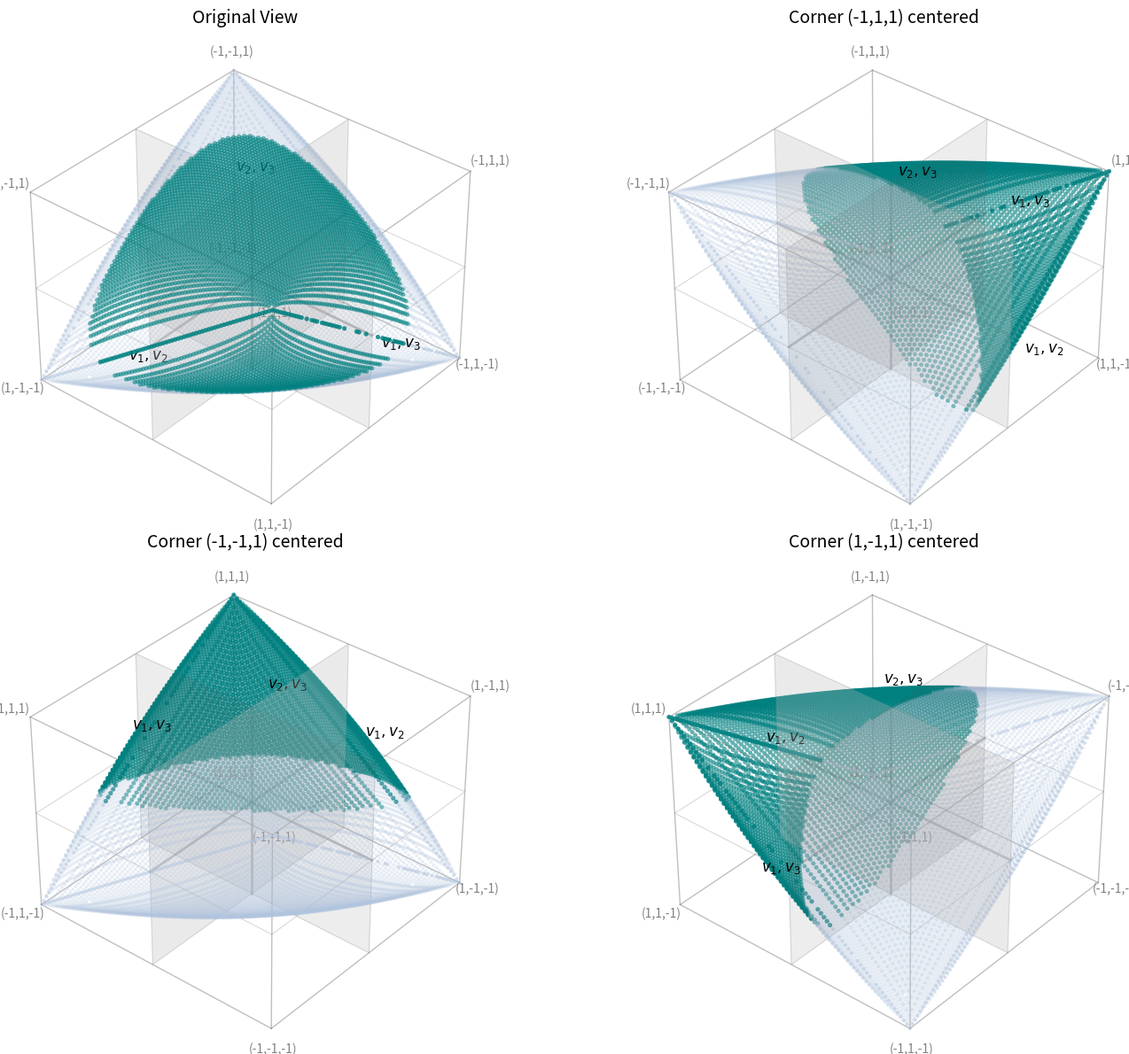

The script that saved this image:
import numpy as np
from matplotlib import pyplot as plt
from mpl_toolkits.mplot3d import Axes3D


def calculate_correlation_determinant(rho12, rho13, rho23):
    """Calculate determinant of 3x3 correlation matrix"""
    return 1 + 2 * rho12 * rho13 * rho23 - rho12 ** 2 - rho13 ** 2 - rho23 ** 2


def calculate_viewing_direction(elev, azim):
    """Calculate the viewing direction vector from elevation and azimuth angles"""
    # Convert degrees to radians
    elev_rad = np.radians(elev)
    azim_rad = np.radians(azim)

    # Calculate viewing direction (where the camera is looking FROM)
    x = np.cos(elev_rad) * np.cos(azim_rad)
    y = np.cos(elev_rad) * np.sin(azim_rad)
    z = np.sin(elev_rad)

    return np.array([x, y, z])


def get_polytope_boundary_points(resolution=60):
    """Get all boundary points of the correlation polytope"""
    rho_range = np.linspace(-1, 1, resolution)
    boundary_points = []

    print(f"Calculating boundary points with resolution {resolution}...")

    for rho12 in rho_range:
        for rho13 in rho_range:
            a = -1
            b = 2 * rho12 * rho13
            c = 1 - rho12 ** 2 - rho13 ** 2

            discriminant = b ** 2 - 4 * a * c

            if discriminant >= 0:
                rho23_1 = (-b + np.sqrt(discriminant)) / (2 * a)
                rho23_2 = (-b - np.sqrt(discriminant)) / (2 * a)

                for rho23 in [rho23_1, rho23_2]:
                    if -1 <= rho23 <= 1:
                        boundary_points.append([rho12, rho13, rho23])

    if not boundary_points:
        print("No boundary points found!")
        return None

    boundary_points = np.array(boundary_points)
    print(f"Found {len(boundary_points)} boundary points")
    return boundary_points


def classify_front_back_points(boundary_points, reference_elev=35, reference_azim=40,
                               depth_threshold_percentile=60):
    """Classify points as front or back using a fixed reference viewing direction"""
    # Calculate reference viewing direction
    reference_view_direction = calculate_viewing_direction(reference_elev, reference_azim)

    # Project all points onto the reference viewing direction to get their "depth"
    depths = np.dot(boundary_points, reference_view_direction)

    # Separate front and back based on depth percentile
    depth_threshold = np.percentile(depths, depth_threshold_percentile)

    front_mask = depths >= depth_threshold
    back_mask = depths < depth_threshold

    return front_mask, back_mask


def draw_coordinate_planes_fallback(ax, fontsize):
    """Fallback implementation of coordinate planes"""
    # XY plane at z=0
    xy_outline = np.array([[-1, -1, 0], [1, -1, 0], [1, 1, 0], [-1, 1, 0], [-1, -1, 0]])
    ax.plot(xy_outline[:, 0], xy_outline[:, 1], xy_outline[:, 2], 'grey', linewidth=0.8, alpha=0.3)

    # XZ plane at y=0
    xz_outline = np.array([[-1, 0, -1], [1, 0, -1], [1, 0, 1], [-1, 0, 1], [-1, 0, -1]])
    ax.plot(xz_outline[:, 0], xz_outline[:, 1], xz_outline[:, 2], 'grey', linewidth=0.8, alpha=0.3)

    # YZ plane at x=0
    yz_outline = np.array([[0, -1, -1], [0, 1, -1], [0, 1, 1], [0, -1, 1], [0, -1, -1]])
    ax.plot(yz_outline[:, 0], yz_outline[:, 1], yz_outline[:, 2], 'grey', linewidth=0.8, alpha=0.3)

    # Coordinate axes
    ax.plot([-1, 1], [0, 0], [0, 0], 'gray', linewidth=2, alpha=0.5)
    ax.plot([0, 0], [-1, 1], [0, 0], 'gray', linewidth=2, alpha=0.5)
    ax.plot([0, 0], [0, 0], [-1, 1], 'gray', linewidth=2, alpha=0.5)

    # XZ plane at y=0 with fill
    xz_x, xz_z = np.meshgrid([-1, 1], [-1, 1])
    xz_y = np.zeros_like(xz_x)
    ax.plot_surface(xz_x, xz_y, xz_z, alpha=0.3, color='lightgray')

    # YZ plane at x=0 with fill
    yz_y, yz_z = np.meshgrid([-1, 1], [-1, 1])
    yz_x = np.zeros_like(yz_y)
    ax.plot_surface(yz_x, yz_y, yz_z, alpha=0.1, color='lightgray')


def draw_cube_wireframe_fallback(ax, fontsize):
    """Fallback implementation of cube wireframe with corner labels"""
    # Define cube vertices
    vertices = [
        [-1, -1, -1], [1, -1, -1], [1, 1, -1], [-1, 1, -1],  # bottom face
        [-1, -1, 1], [1, -1, 1], [1, 1, 1], [-1, 1, 1]  # top face
    ]

    # Define edges
    edges = [
        [0, 1], [1, 2], [2, 3], [3, 0],  # bottom face
        [4, 5], [5, 6], [6, 7], [7, 4],  # top face
        [0, 4], [1, 5], [2, 6], [3, 7]  # vertical edges
    ]

    for edge in edges:
        start, end = vertices[edge[0]], vertices[edge[1]]
        ax.plot([start[0], end[0]], [start[1], end[1]], [start[2], end[2]], 'gray', linewidth=1, alpha=0.5)

    # Add coordinate labels at cube corners
    corner_labels = [
        (-1, -1, -1, '(-1,-1,-1)'),
        (1, -1, -1, '(1,-1,-1)'),
        (1, 1, -1, '(1,1,-1)'),
        (-1, 1, -1, '(-1,1,-1)'),
        (-1, -1, 1, '(-1,-1,1)'),
        (1, -1, 1, '(1,-1,1)'),
        (1, 1, 1, '(1,1,1)'),
        (-1, 1, 1, '(-1,1,1)')
    ]

    for x, y, z, label in corner_labels:
        ax.text(x * 1.09, y * 1.09, z * 1.09, label, fontsize=fontsize - 2, ha='center', va='center', color='grey')


def setup_single_subplot(ax, fontsize, draw_coordinate_planes=None, draw_cube_wireframe=None):
    """Setup a single subplot with coordinate system and cube"""
    # Basic setup
    ax.grid(False)
    ax.set_xticks([])
    ax.set_yticks([])
    ax.set_zticks([])
    ax.set_xlabel('')
    ax.set_ylabel('')
    ax.set_zlabel('')

    # Draw coordinate system
    if draw_coordinate_planes:
        draw_coordinate_planes(ax, fontsize)
    else:
        draw_coordinate_planes_fallback(ax, fontsize)

    if draw_cube_wireframe:
        draw_cube_wireframe(ax, fontsize)
    else:
        draw_cube_wireframe_fallback(ax, fontsize)

    # Add axis labels at the positive ends
    ax.text(1.15, -0.05, -0.05, r'$v_1, v_2$', fontsize=fontsize, color='black')
    ax.text(0.1, 1.15, 0.05, r'$v_1, v_3$', fontsize=fontsize, color='black')
    ax.text(0.1, -0.05, 1.15, r'$v_2, v_3$', fontsize=fontsize, color='black')

    # Set limits
    ax.set_xlim([-1, 1])
    ax.set_ylim([-1, 1])
    ax.set_zlim([-1, 1])

    # Clean styling
    ax.xaxis.pane.fill = False
    ax.yaxis.pane.fill = False
    ax.zaxis.pane.fill = False
    ax.xaxis.pane.set_edgecolor('white')
    ax.yaxis.pane.set_edgecolor('white')
    ax.zaxis.pane.set_edgecolor('white')
    ax.xaxis.pane.set_alpha(0)
    ax.yaxis.pane.set_alpha(0)
    ax.zaxis.pane.set_alpha(0)

    # Remove the black frame lines completely
    ax.xaxis.line.set_color('white')
    ax.yaxis.line.set_color('white')
    ax.zaxis.line.set_color('white')
    ax.xaxis._axinfo['tick']['inward_factor'] = 0
    ax.xaxis._axinfo['tick']['outward_factor'] = 0
    ax.yaxis._axinfo['tick']['inward_factor'] = 0
    ax.yaxis._axinfo['tick']['outward_factor'] = 0
    ax.zaxis._axinfo['tick']['inward_factor'] = 0
    ax.zaxis._axinfo['tick']['outward_factor'] = 0


def plot_polytope_4_views(draw_coordinate_planes=None, draw_cube_wireframe=None,
                          resolution=60, alpha_front=0.6, alpha_back=0.2):
    """
    Plot correlation polytope from 4 different viewing angles with consistent coloring
    """
    fontsize = 12

    # Create 2x2 subplot layout
    fig = plt.figure(figsize=(16, 12))

    # Define the 4 viewing angles (rotating around z-axis)
    base_elev = 35
    base_azim = 40
    viewing_angles = [
        (base_elev, base_azim),  # Original view
        (base_elev, base_azim - 90),  # -90 degrees around z
        (base_elev, base_azim - 180),  # -180 degrees around z
        (base_elev, base_azim - 270)  # -270 degrees around z
    ]

    # Get boundary points once
    boundary_points = get_polytope_boundary_points(resolution)
    if boundary_points is None:
        print("Failed to generate boundary points")
        return None

    # Classify points as front/back using reference view (first viewing angle)
    front_mask, back_mask = classify_front_back_points(
        boundary_points,
        reference_elev=viewing_angles[0][0],
        reference_azim=viewing_angles[0][1]
    )

    front_points = boundary_points[front_mask]
    back_points = boundary_points[back_mask]

    print(f"Front points: {len(front_points)}, Back points: {len(back_points)}")

    # Subplot titles indicating which corner is centered
    corner_labels = [
        "Original View",
        "Corner (-1,1,1) centered",
        "Corner (-1,-1,1) centered",
        "Corner (1,-1,1) centered"
    ]

    # Create each subplot
    for i, (elev, azim) in enumerate(viewing_angles):
        ax = fig.add_subplot(2, 2, i + 1, projection='3d')

        # Setup the subplot
        setup_single_subplot(ax, fontsize, draw_coordinate_planes, draw_cube_wireframe)

        # Plot back surface first (so it's behind front surface)
        if len(back_points) > 0:
            ax.scatter(back_points[:, 0], back_points[:, 1], back_points[:, 2],
                       c='#B0C4DE', s=4, alpha=alpha_back)

        # Plot front surface on top
        if len(front_points) > 0:
            ax.scatter(front_points[:, 0], front_points[:, 1], front_points[:, 2],
                       c="#008080", s=12, alpha=alpha_front, linewidth=0.1)

        # Set the viewing angle
        ax.view_init(elev=elev, azim=azim)

        # Add subplot title
        ax.set_title(corner_labels[i], fontsize=fontsize + 2, pad=20)

    plt.tight_layout()
    plt.show()
    return fig


# Example usage:
if __name__ == "__main__":
    fig = plot_polytope_4_views(
        draw_coordinate_planes=None,  # Use fallback
        draw_cube_wireframe=None,  # Use fallback
        resolution=80
    )
